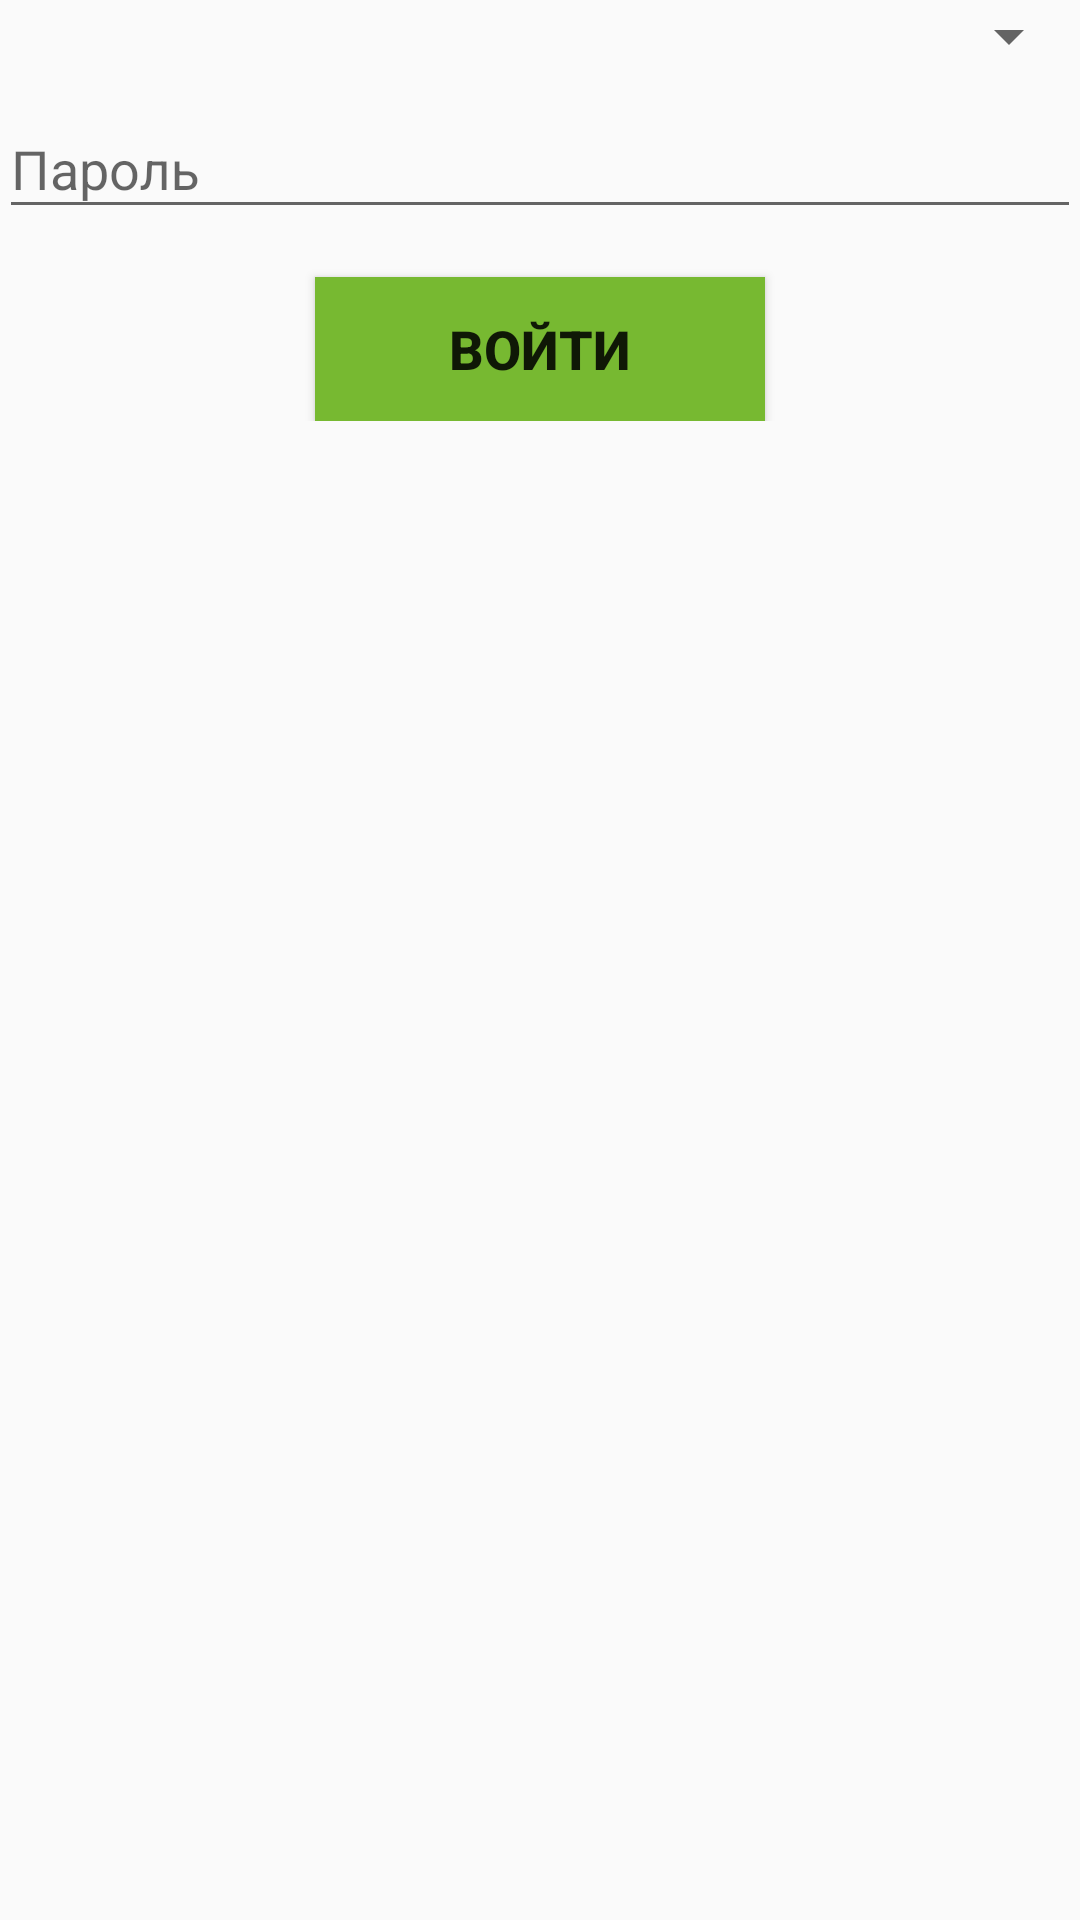

Layout XML and referenced resources for this Android screen:
<!-- AndroidManifest.xml: application theme AppTheme -->
<!-- res/layout/activity_login.xml -->
<?xml version="1.0" encoding="utf-8"?>
<LinearLayout xmlns:android="http://schemas.android.com/apk/res/android"
    xmlns:tools="http://schemas.android.com/tools"
    android:layout_width="match_parent"
    android:layout_height="match_parent"
    android:gravity="center_horizontal"
    android:orientation="vertical"
    android:paddingBottom="@dimen/activity_vertical_margin"
    android:paddingLeft="@dimen/activity_horizontal_margin"
    android:paddingRight="@dimen/activity_horizontal_margin"
    android:paddingTop="@dimen/activity_vertical_margin"
    tools:context=".activities.LoginActivity">

    
    <ProgressBar
        android:id="@+id/login_progress"
        style="?android:attr/progressBarStyleLarge"
        android:layout_width="wrap_content"
        android:layout_height="wrap_content"
        android:layout_marginBottom="8dp"
        android:visibility="gone" />

    <ScrollView
        android:id="@+id/login_form"
        android:layout_width="match_parent"
        android:layout_height="match_parent">

        <LinearLayout
            android:id="@+id/email_login_form"
            android:layout_width="match_parent"
            android:layout_height="wrap_content"
            android:orientation="vertical">

            <com.google.android.material.textfield.TextInputLayout
                android:layout_width="match_parent"
                android:layout_height="wrap_content">

                <Spinner
                    android:id="@+id/selectUser"
                    android:layout_width="match_parent"
                    android:layout_height="wrap_content"
                    android:hint="ФИО"
                    android:prompt="@string/prompt_select_user"
                    android:spinnerMode="dropdown" />

            </com.google.android.material.textfield.TextInputLayout>

            <com.google.android.material.textfield.TextInputLayout
                android:layout_width="match_parent"
                android:layout_height="wrap_content">

                <EditText
                    android:id="@+id/password"
                    android:layout_width="match_parent"
                    android:layout_height="wrap_content"
                    android:hint="@string/prompt_password"
                    android:imeActionId="6"
                    android:imeActionLabel="@string/action_sign_in_short"
                    android:imeOptions="actionUnspecified"
                    android:inputType="textPassword"
                    android:maxLines="1"
                    android:singleLine="true" />

            </com.google.android.material.textfield.TextInputLayout>

            <Button
                android:id="@+id/email_sign_in_button"
                android:layout_width="150dp"
                android:layout_height="wrap_content"
                android:layout_gravity="center"
                android:layout_marginTop="16dp"
                android:background="@color/colorPrimary"
                android:text="@string/action_sign_in"
                android:textSize="18sp"
                android:textStyle="bold" />

            <ProgressBar
                android:id="@+id/progress_bar"
                android:layout_width="wrap_content"
                android:layout_height="wrap_content"
                android:layout_marginTop="16dp"
                android:layout_gravity="center"
                android:indeterminate="true"
                android:visibility="gone"/>

        </LinearLayout>
    </ScrollView>
</LinearLayout>
<!-- resources referenced by this layout -->
<resources>
  <color name="colorPrimary">#77b931</color>
  <string name="action_sign_in">Войти</string>
  <string name="action_sign_in_short">Войти</string>
  <string name="prompt_password">Пароль</string>
  <string name="prompt_select_user">ФИО</string>
  <style name="AppTheme" parent="Theme.AppCompat.Light.DarkActionBar">
          
          <item name="colorPrimary">@color/colorPrimary</item>
          <item name="colorPrimaryDark">@color/colorPrimaryDark</item>
          <item name="colorAccent">@color/colorPrimaryDark</item>
      </style>
  <color name="colorPrimaryDark">#3d8b39</color>
</resources>
